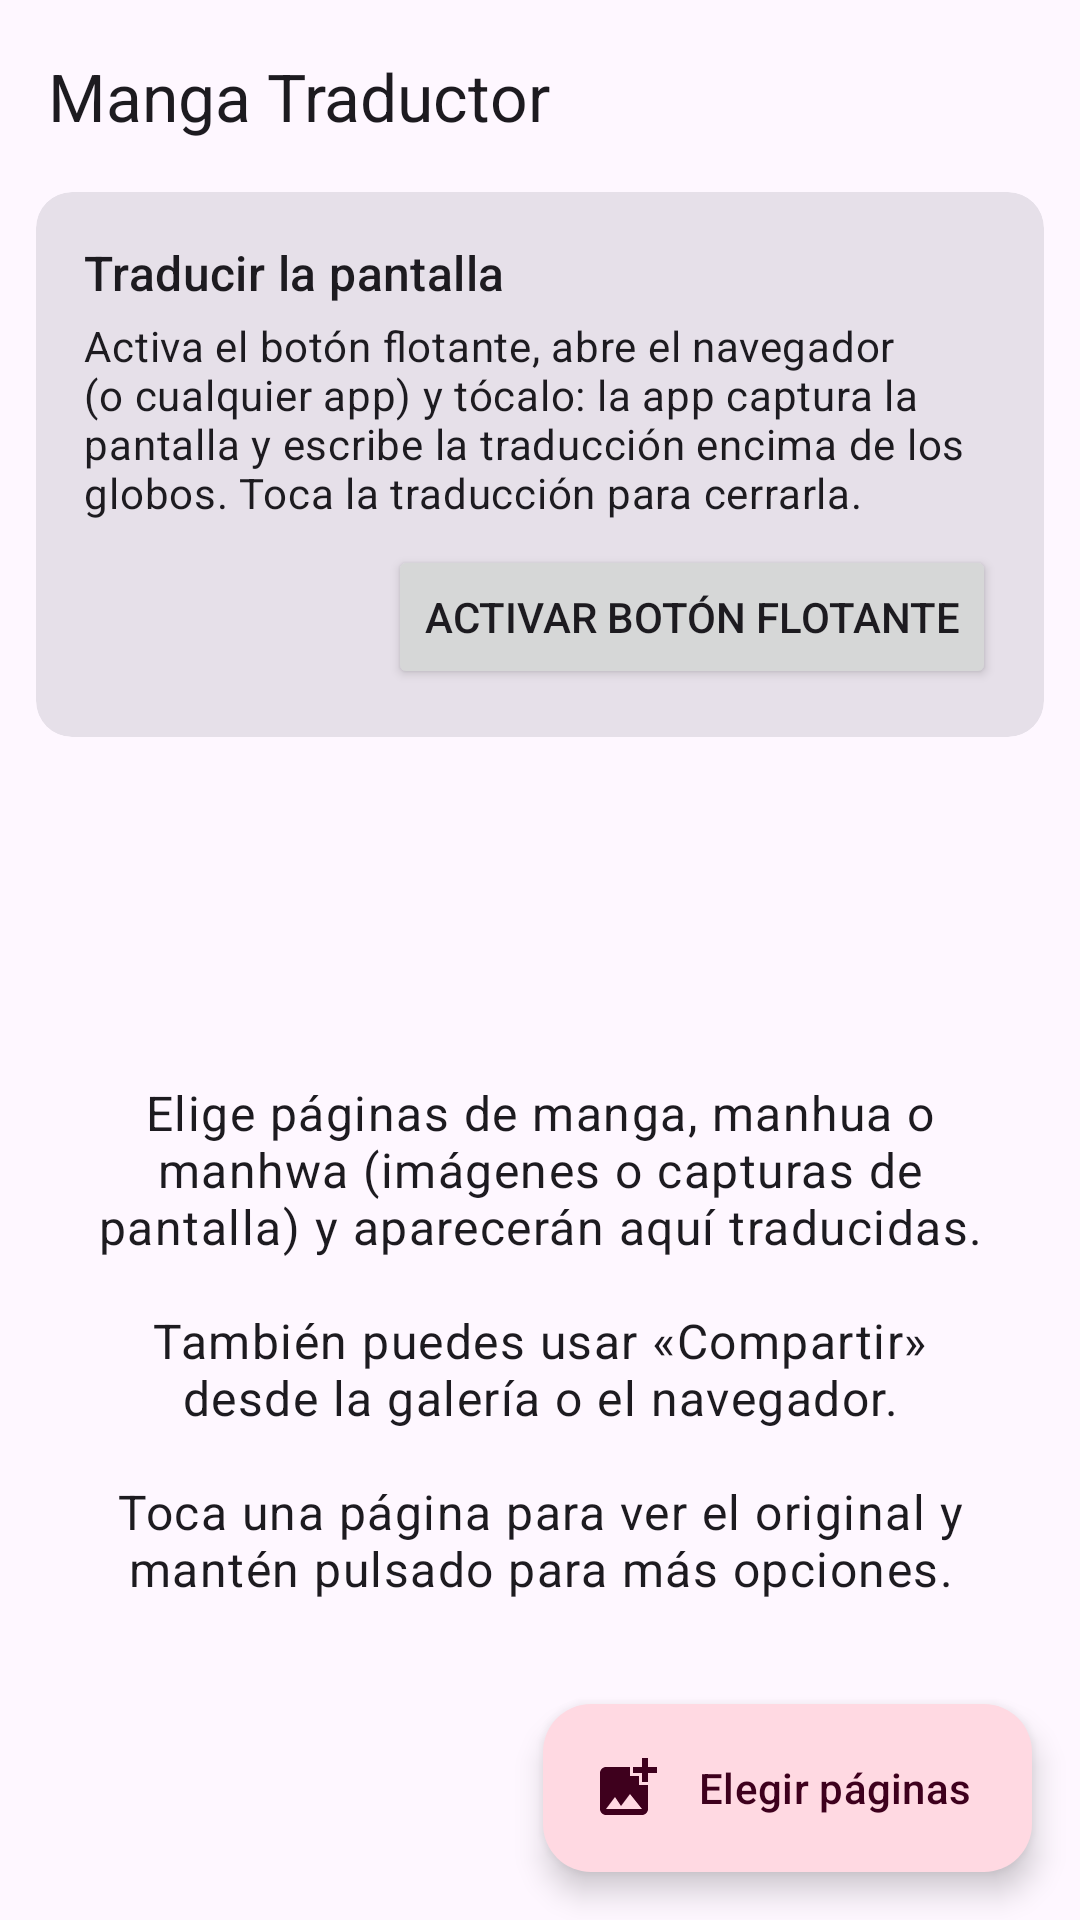

This screen was rendered from an Android layout file. Write that file and the resources it references.
<!-- AndroidManifest.xml: application theme Theme.MangaTraductor -->
<!-- res/layout/activity_main.xml -->
<?xml version="1.0" encoding="utf-8"?>
<androidx.coordinatorlayout.widget.CoordinatorLayout xmlns:android="http://schemas.android.com/apk/res/android"
    xmlns:app="http://schemas.android.com/apk/res-auto"
    android:layout_width="match_parent"
    android:layout_height="match_parent"
    android:fitsSystemWindows="true">

    <LinearLayout
        android:layout_width="match_parent"
        android:layout_height="match_parent"
        android:orientation="vertical">

        <com.google.android.material.appbar.MaterialToolbar
            android:id="@+id/toolbar"
            android:layout_width="match_parent"
            android:layout_height="?attr/actionBarSize"
            app:title="@string/app_name" />

        <com.google.android.material.card.MaterialCardView
            android:id="@+id/ocrBanner"
            style="@style/Widget.Material3.CardView.Outlined"
            android:layout_width="match_parent"
            android:layout_height="wrap_content"
            android:layout_marginHorizontal="12dp"
            android:layout_marginBottom="8dp"
            android:visibility="gone">

            <LinearLayout
                android:layout_width="match_parent"
                android:layout_height="wrap_content"
                android:orientation="vertical"
                android:padding="16dp">

                <TextView
                    android:id="@+id/ocrBannerText"
                    android:layout_width="match_parent"
                    android:layout_height="wrap_content"
                    android:textAppearance="?attr/textAppearanceBodyMedium" />

                <com.google.android.material.progressindicator.LinearProgressIndicator
                    android:id="@+id/ocrProgress"
                    android:layout_width="match_parent"
                    android:layout_height="wrap_content"
                    android:layout_marginTop="8dp"
                    android:visibility="gone" />

                <Button
                    android:id="@+id/ocrDownload"
                    style="@style/Widget.Material3.Button.TonalButton"
                    android:layout_width="wrap_content"
                    android:layout_height="wrap_content"
                    android:layout_gravity="end"
                    android:layout_marginTop="8dp"
                    android:text="@string/ocr_download" />
            </LinearLayout>
        </com.google.android.material.card.MaterialCardView>

        <com.google.android.material.card.MaterialCardView
            android:id="@+id/engineHint"
            style="@style/Widget.Material3.CardView.Outlined"
            android:layout_width="match_parent"
            android:layout_height="wrap_content"
            android:layout_marginHorizontal="12dp"
            android:layout_marginBottom="8dp"
            android:visibility="gone">

            <LinearLayout
                android:layout_width="match_parent"
                android:layout_height="wrap_content"
                android:orientation="vertical"
                android:padding="16dp">

                <TextView
                    android:layout_width="match_parent"
                    android:layout_height="wrap_content"
                    android:text="@string/engine_hint"
                    android:textAppearance="?attr/textAppearanceBodyMedium" />

                <LinearLayout
                    android:layout_width="wrap_content"
                    android:layout_height="wrap_content"
                    android:layout_gravity="end"
                    android:layout_marginTop="8dp"
                    android:orientation="horizontal">

                    <Button
                        android:id="@+id/engineHintDismiss"
                        style="@style/Widget.Material3.Button.TextButton"
                        android:layout_width="wrap_content"
                        android:layout_height="wrap_content"
                        android:text="@string/engine_hint_dismiss" />

                    <Button
                        android:id="@+id/engineHintChoose"
                        style="@style/Widget.Material3.Button.TonalButton"
                        android:layout_width="wrap_content"
                        android:layout_height="wrap_content"
                        android:text="@string/engine_hint_choose" />
                </LinearLayout>
            </LinearLayout>
        </com.google.android.material.card.MaterialCardView>

        <com.google.android.material.card.MaterialCardView
            android:id="@+id/qualityBanner"
            style="@style/Widget.Material3.CardView.Outlined"
            android:layout_width="match_parent"
            android:layout_height="wrap_content"
            android:layout_marginHorizontal="12dp"
            android:layout_marginBottom="8dp"
            android:visibility="gone">

            <LinearLayout
                android:layout_width="match_parent"
                android:layout_height="wrap_content"
                android:orientation="vertical"
                android:padding="16dp">

                <TextView
                    android:id="@+id/qualityBannerText"
                    android:layout_width="match_parent"
                    android:layout_height="wrap_content"
                    android:textAppearance="?attr/textAppearanceBodyMedium" />

                <com.google.android.material.progressindicator.LinearProgressIndicator
                    android:id="@+id/qualityProgress"
                    android:layout_width="match_parent"
                    android:layout_height="wrap_content"
                    android:layout_marginTop="8dp"
                    android:visibility="gone" />

                <Button
                    android:id="@+id/qualityDownload"
                    style="@style/Widget.Material3.Button.TonalButton"
                    android:layout_width="wrap_content"
                    android:layout_height="wrap_content"
                    android:layout_gravity="end"
                    android:layout_marginTop="8dp"
                    android:text="@string/ocr_download" />
            </LinearLayout>
        </com.google.android.material.card.MaterialCardView>

        <com.google.android.material.card.MaterialCardView
            android:id="@+id/qwenBanner"
            style="@style/Widget.Material3.CardView.Outlined"
            android:layout_width="match_parent"
            android:layout_height="wrap_content"
            android:layout_marginHorizontal="12dp"
            android:layout_marginBottom="8dp"
            android:visibility="gone">

            <LinearLayout
                android:layout_width="match_parent"
                android:layout_height="wrap_content"
                android:orientation="vertical"
                android:padding="16dp">

                <TextView
                    android:id="@+id/qwenBannerText"
                    android:layout_width="match_parent"
                    android:layout_height="wrap_content"
                    android:textAppearance="?attr/textAppearanceBodyMedium" />

                <com.google.android.material.progressindicator.LinearProgressIndicator
                    android:id="@+id/qwenProgress"
                    android:layout_width="match_parent"
                    android:layout_height="wrap_content"
                    android:layout_marginTop="8dp"
                    android:visibility="gone" />

                <Button
                    android:id="@+id/qwenDownload"
                    style="@style/Widget.Material3.Button.TonalButton"
                    android:layout_width="wrap_content"
                    android:layout_height="wrap_content"
                    android:layout_gravity="end"
                    android:layout_marginTop="8dp"
                    android:text="@string/ocr_download" />
            </LinearLayout>
        </com.google.android.material.card.MaterialCardView>

        <com.google.android.material.card.MaterialCardView
            android:id="@+id/floatingCard"
            style="@style/Widget.Material3.CardView.Filled"
            android:layout_width="match_parent"
            android:layout_height="wrap_content"
            android:layout_marginHorizontal="12dp"
            android:layout_marginBottom="8dp">

            <LinearLayout
                android:layout_width="match_parent"
                android:layout_height="wrap_content"
                android:orientation="vertical"
                android:padding="16dp">

                <TextView
                    android:layout_width="match_parent"
                    android:layout_height="wrap_content"
                    android:text="@string/floating_title"
                    android:textAppearance="?attr/textAppearanceTitleMedium" />

                <TextView
                    android:layout_width="match_parent"
                    android:layout_height="wrap_content"
                    android:layout_marginTop="4dp"
                    android:text="@string/floating_text"
                    android:textAppearance="?attr/textAppearanceBodyMedium" />

                <Button
                    android:id="@+id/floatingToggle"
                    android:layout_width="wrap_content"
                    android:layout_height="wrap_content"
                    android:layout_gravity="end"
                    android:layout_marginTop="8dp"
                    android:text="@string/floating_start"
                    app:icon="@drawable/ic_translate" />
            </LinearLayout>
        </com.google.android.material.card.MaterialCardView>

        <FrameLayout
            android:layout_width="match_parent"
            android:layout_height="match_parent">

            <androidx.recyclerview.widget.RecyclerView
                android:id="@+id/pages"
                android:layout_width="match_parent"
                android:layout_height="match_parent"
                android:clipToPadding="false"
                android:paddingBottom="96dp" />

            <TextView
                android:id="@+id/empty"
                android:layout_width="match_parent"
                android:layout_height="wrap_content"
                android:layout_gravity="center"
                android:gravity="center"
                android:padding="32dp"
                android:text="@string/empty_hint"
                android:textAppearance="?attr/textAppearanceBodyLarge" />
        </FrameLayout>
    </LinearLayout>

    <com.google.android.material.floatingactionbutton.ExtendedFloatingActionButton
        android:id="@+id/pick"
        android:layout_width="wrap_content"
        android:layout_height="wrap_content"
        android:layout_gravity="bottom|end"
        android:layout_margin="16dp"
        android:text="@string/pick_pages"
        app:icon="@drawable/ic_add_photo" />
</androidx.coordinatorlayout.widget.CoordinatorLayout>
<!-- resources referenced by this layout -->
<resources>
  <!-- drawable ic_add_photo (drawable) -->
  <?xml version="1.0" encoding="utf-8"?>
  <vector xmlns:android="http://schemas.android.com/apk/res/android"
      android:width="24dp"
      android:height="24dp"
      android:tint="?attr/colorControlNormal"
      android:viewportWidth="24"
      android:viewportHeight="24">
      <path
          android:fillColor="@android:color/white"
          android:pathData="M19,7v2.99s-1.99,0.01 -2,0L17,7h-3s0.01,-1.99 0,-2h3L17,2h2v3h3v2h-3zM16,11L16,8h-3L13,5L5,5c-1.1,0 -2,0.9 -2,2v12c0,1.1 0.9,2 2,2h12c1.1,0 2,-0.9 2,-2v-8h-3zM5,19l3,-4 2,3 3,-4 4,5L5,19z" />
  </vector>
  <!-- drawable ic_translate (drawable) -->
  <?xml version="1.0" encoding="utf-8"?>
  <vector xmlns:android="http://schemas.android.com/apk/res/android"
      android:width="24dp"
      android:height="24dp"
      android:viewportWidth="24"
      android:viewportHeight="24">
      <path
          android:fillColor="#FFFFFFFF"
          android:pathData="M12.87,15.07l-2.54,-2.51 0.03,-0.03c1.74,-1.94 2.98,-4.17 3.71,-6.53L17,6L17,4h-7L10,2L8,2v2L1,4v1.99h11.17C11.5,7.92 10.44,9.75 9,11.35 8.07,10.32 7.3,9.19 6.69,8h-2c0.73,1.63 1.73,3.17 2.98,4.56l-5.09,5.02L4,19l5,-5 3.11,3.11 0.76,-2.04zM18.5,10h-2L12,22h2l1.12,-3h4.75L21,22h2l-4.5,-12zM15.88,17l1.62,-4.33L19.12,17h-3.24z" />
  </vector>
  <string name="app_name">Manga Traductor</string>
  <string name="empty_hint">Elige páginas de manga, manhua o manhwa (imágenes o capturas de pantalla) y aparecerán aquí traducidas.\n\nTambién puedes usar «Compartir» desde la galería o el navegador.\n\nToca una página para ver el original y mantén pulsado para más opciones.</string>
  <string name="engine_hint">La traducción sin conexión es muy literal y a veces no tiene sentido. Para que se entienda como un cómic de verdad, usa una IA: Gemini (gratis, con internet), o Gemini Nano o Qwen (dentro del móvil).</string>
  <string name="engine_hint_choose">Elegir motor</string>
  <string name="engine_hint_dismiss">Ahora no</string>
  <string name="floating_start">Activar botón flotante</string>
  <string name="floating_text">Activa el botón flotante, abre el navegador (o cualquier app) y tócalo: la app captura la pantalla y escribe la traducción encima de los globos. Toca la traducción para cerrarla.</string>
  <string name="floating_title">Traducir la pantalla</string>
  <string name="ocr_download">Descargar</string>
  <string name="pick_pages">Elegir páginas</string>
  <style name="Theme.MangaTraductor" parent="Theme.Material3.DayNight.NoActionBar">
          <item name="colorPrimary">@color/brand</item>
          <item name="colorPrimaryContainer">#FFD9E2</item>
          <item name="colorOnPrimaryContainer">#3E001D</item>
          <item name="colorSecondary">@color/brand_dark</item>
      </style>
  <color name="brand">#C2185B</color>
  <color name="brand_dark">#8C0032</color>
</resources>
